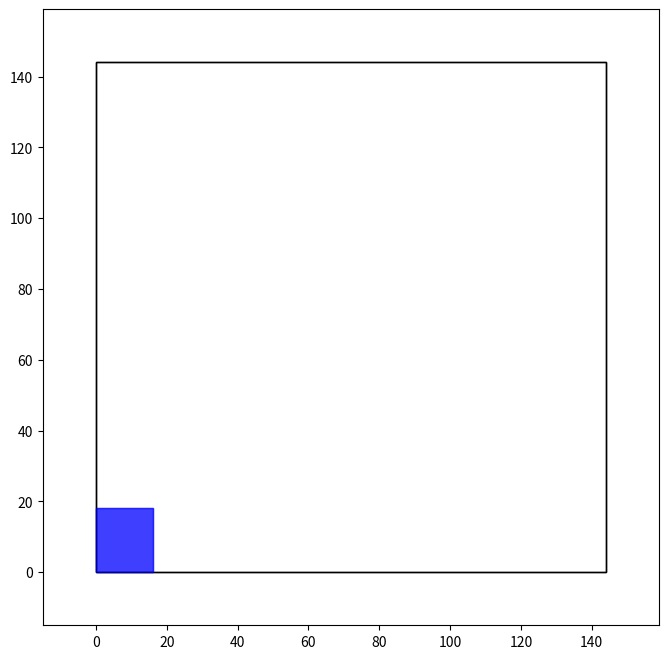

Source code (Python):
import matplotlib.pyplot as plt
import matplotlib.patches as patches
import matplotlib.animation as animation
import math
import numpy as np

# Config
NUMBER_OF_PARTICLES = 1000
MAP_DIMENSIONS = (144, 144)
PLOT_PADDING = 15
ROBOT_SIZE = (16, 18)

robot_x = 72.0
robot_y = 40
robot_theta = 70

initial_x = 72.0
initial_y = 40.0
initial_robot_theta = 70.0

particles = np.random.uniform(0, 144, (NUMBER_OF_PARTICLES, 2))

print(f"Initial particles:\n{particles}")
print(f"Initial robot position: ({robot_x}, {robot_y}), Theta: {robot_theta}°")

keys = {"up": False, "down": False, "left": False, "right": False}

fig, ax = plt.subplots(figsize=(8, 8))

field_shape = patches.Rectangle(
    (0, 0),
    MAP_DIMENSIONS[0],
    MAP_DIMENSIONS[1],
    linewidth=1,
    edgecolor="black",
    facecolor="none",
)

robot_shape = patches.Rectangle(
    (0, 0),
    ROBOT_SIZE[0],
    ROBOT_SIZE[1],
    rotation_point="center",
    color="blue",
    alpha=0.5,
)

(center_dot,) = ax.plot([], [], marker="o", color="blue", markersize=5)  # Center dot
(heading_line,) = ax.plot([], [], color="red", linewidth=2, zorder=5)
(particles_scatter,) = ax.plot([], [], "r.", markersize=2, alpha=0.5, zorder=2)


def init():
    ax.set_xlim(-PLOT_PADDING, MAP_DIMENSIONS[0] + PLOT_PADDING)
    ax.set_ylim(-PLOT_PADDING, MAP_DIMENSIONS[1] + PLOT_PADDING)

    ax.set_aspect("equal")
    ax.add_patch(field_shape)
    ax.add_patch(robot_shape)
    return field_shape, robot_shape, center_dot, heading_line


def on_press(event):
    if event.key in keys:
        keys[event.key] = True


def on_release(event):
    if event.key in keys:
        keys[event.key] = False


def update(frame):
    global robot_x, robot_y, robot_theta

    moved = False

    if keys["left"]:
        moved = True
        robot_theta = (robot_theta - 3) % 360
    if keys["right"]:
        moved = True
        robot_theta = (robot_theta + 3) % 360

    theta_rad = math.radians(robot_theta)

    if keys["up"]:
        moved = True
        robot_x += 1.5 * math.sin(theta_rad)
        robot_y += 1.5 * math.cos(theta_rad)
    if keys["down"]:
        moved = True
        robot_x -= 1.5 * math.sin(theta_rad)
        robot_y -= 1.5 * math.cos(theta_rad)

    if moved:

        pass

    particles_scatter.set_data([particles[:, 0]], [particles[:, 1]])

    # displaying robot

    corner_x = robot_x - ROBOT_SIZE[0] / 2
    corner_y = robot_y - ROBOT_SIZE[1] / 2

    robot_shape.set_xy((corner_x, corner_y))
    robot_shape.set_angle(-robot_theta)

    center_dot.set_data([robot_x], [robot_y])

    # thetha calculation w arrow

    arrow_length = 15.0

    dx = arrow_length * math.sin(theta_rad)
    dy = arrow_length * math.cos(theta_rad)

    heading_line.set_data([robot_x, robot_x + dx], [robot_y, robot_y + dy])

    ax.set_title(f"VEX Virtual Field (Theta: {robot_theta:.1f}°)")

    return field_shape, robot_shape, center_dot, heading_line, particles_scatter


fig.canvas.mpl_connect("key_press_event", on_press)
fig.canvas.mpl_connect("key_release_event", on_release)

ani = animation.FuncAnimation(fig, update, init_func=init, interval=5, blit=True)

plt.show()
